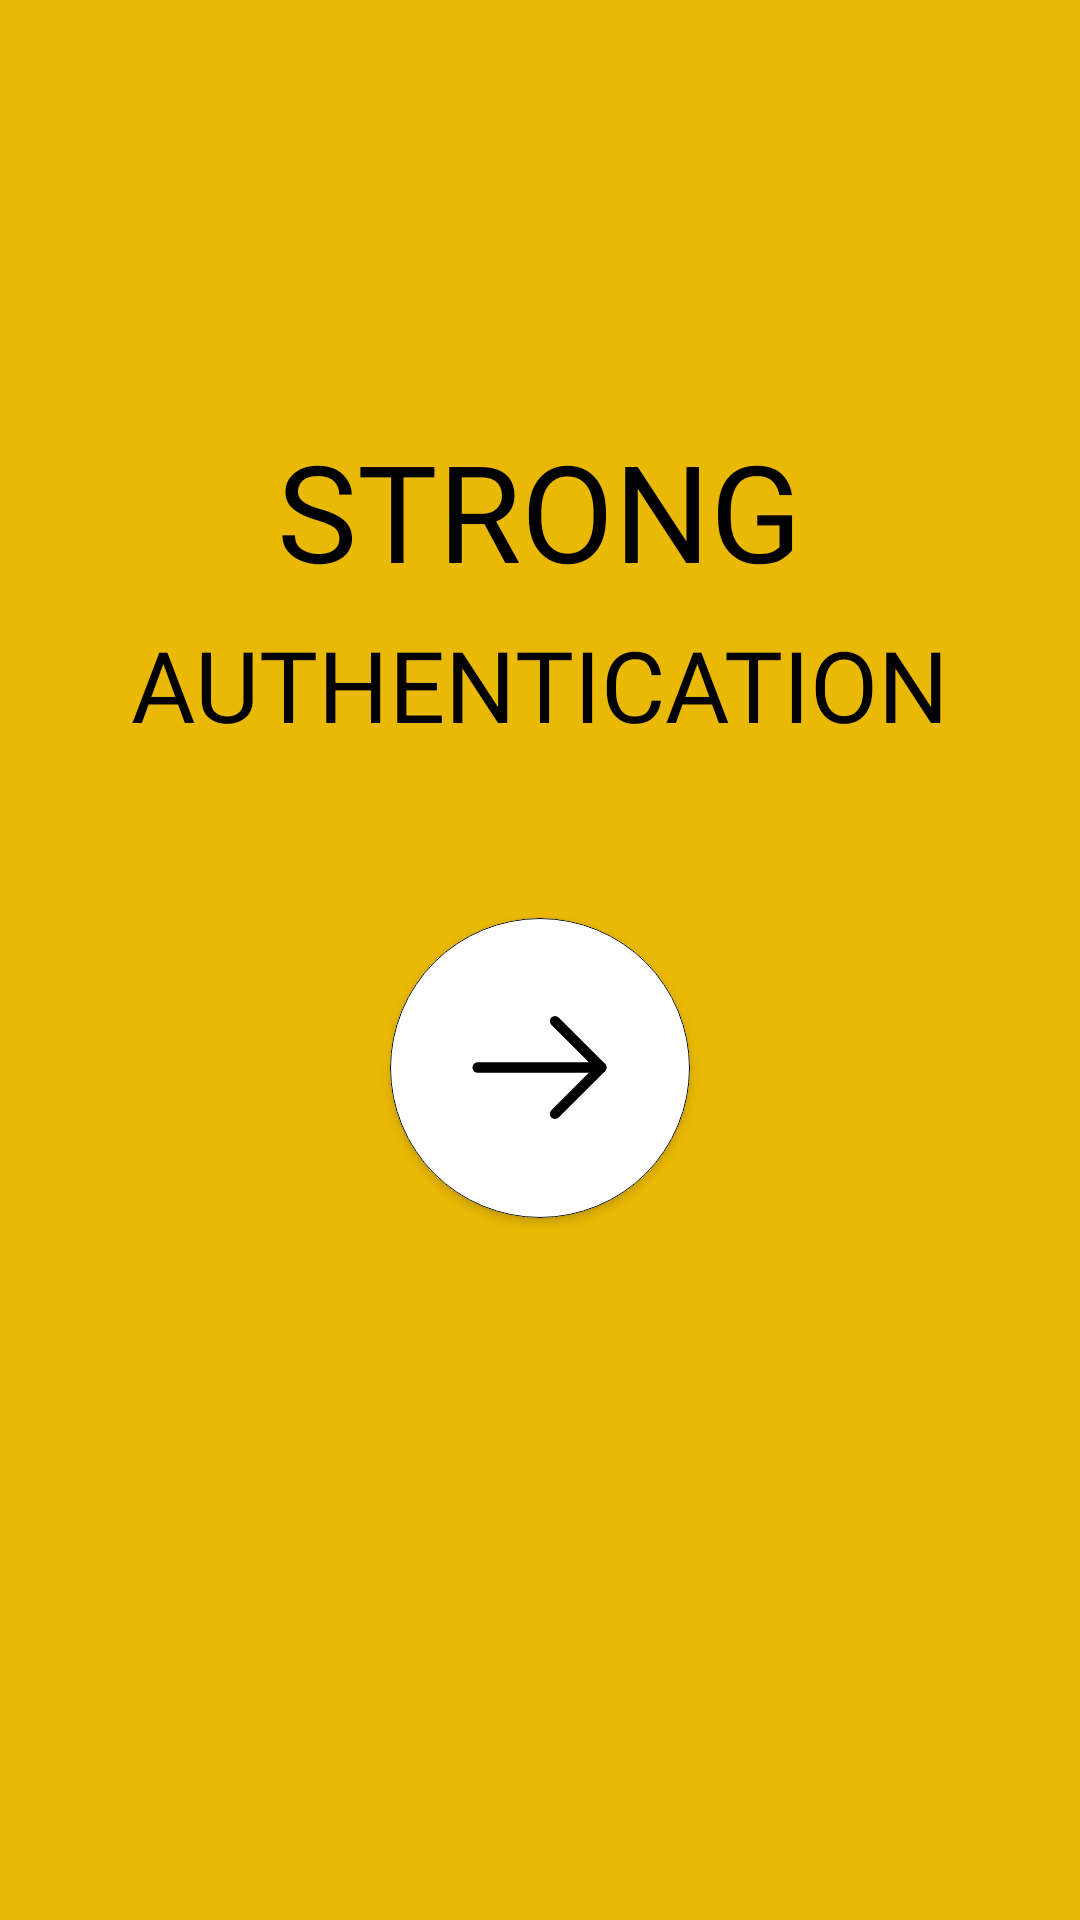

Android layout source for this screen:
<!-- AndroidManifest.xml: application theme Theme.Tp -->
<!-- res/layout/fragment_welcome.xml -->
<?xml version="1.0" encoding="utf-8"?>
<FrameLayout xmlns:android="http://schemas.android.com/apk/res/android"
    xmlns:tools="http://schemas.android.com/tools"
    android:layout_width="match_parent"
    android:layout_height="match_parent"
    xmlns:app="http://schemas.android.com/apk/res-auto"
    tools:context=".ui.fragment.tp3.WelcomeFragment">

    <RelativeLayout
        android:layout_width="match_parent"
        android:layout_height="match_parent"
        android:background="@color/yellow">

        <TextView
            android:id="@+id/txt1"
            android:layout_width="wrap_content"
            android:layout_height="wrap_content"
            android:layout_marginTop="140dp"
            android:layout_centerHorizontal="true"
            android:fontFamily="@font/outfit_bold"
            android:text="@string/strong"
            android:textColor="@color/black"
            android:textSize="45sp" />

        <TextView
            android:id="@+id/txt2"
            android:layout_width="wrap_content"
            android:layout_height="wrap_content"
            android:layout_below="@id/txt1"
            android:layout_centerHorizontal="true"
            android:layout_marginTop="6dp"
            android:fontFamily="@font/outfit_bold"
            android:text="@string/authentication"
            android:textColor="@color/black"
            android:textSize="33sp" />

        <androidx.cardview.widget.CardView
            android:id="@+id/card_welcome"
            android:layout_width="100dp"
            android:layout_height="100dp"
            android:layout_centerHorizontal="true"
            android:layout_alignParentBottom="true"
            android:layout_marginBottom="234dp"
            android:elevation="10dp"
            app:cardCornerRadius="180dp">

            <RelativeLayout
                android:layout_width="match_parent"
                android:layout_height="match_parent"
                android:background="@drawable/card_shape">

                <ImageView
                    android:layout_width="wrap_content"
                    android:layout_height="wrap_content"
                    android:layout_centerInParent="true"
                    android:src="@drawable/right" />
            </RelativeLayout>
        </androidx.cardview.widget.CardView>

    </RelativeLayout>

</FrameLayout>
<!-- resources referenced by this layout -->
<resources>
  <color name="black">#FF000000</color>
  <color name="yellow">#eab905</color>
  <!-- drawable card_shape (drawable) -->
  <?xml version="1.0" encoding="utf-8"?>
  <shape xmlns:android="http://schemas.android.com/apk/res/android">
  
      <solid
          android:color="@color/white"/>
      <stroke
          android:width="0.3dp"
          android:color="@color/black"/>
      <corners
          android:radius="180dp"/>
  </shape>
  <!-- drawable right (drawable) -->
  <vector android:height="55dp" android:viewportHeight="32"
      android:viewportWidth="32" android:width="55dp" xmlns:android="http://schemas.android.com/apk/res/android">
      <path android:fillColor="#FF000000" android:pathData="M19,26a1,1 0,0 1,-0.71 -0.29,1 1,0 0,1 0,-1.42L26.59,16l-8.3,-8.29a1,1 0,0 1,1.42 -1.42l9,9a1,1 0,0 1,0 1.42l-9,9A1,1 0,0 1,19 26Z"/>
      <path android:fillColor="#FF000000" android:pathData="M28,17H4a1,1 0,0 1,0 -2H28a1,1 0,0 1,0 2Z"/>
  </vector>
  <string name="authentication">AUTHENTICATION</string>
  <string name="strong">STRONG</string>
  <style name="Theme.Tp" parent="Theme.MaterialComponents.DayNight.NoActionBar">
          
          <item name="colorPrimary">@color/black</item>
          <item name="colorPrimaryVariant">@color/black</item>
          <item name="colorOnPrimary">@color/white</item>
          
          <item name="colorSecondary">@color/black</item>
          <item name="colorSecondaryVariant">@color/teal_700</item>
          <item name="colorOnSecondary">@color/black</item>
          
          <item name="android:statusBarColor">?attr/colorPrimaryVariant</item>
          
      </style>
  <color name="white">#FFFFFFFF</color>
  <color name="teal_700">#FF018786</color>
</resources>
